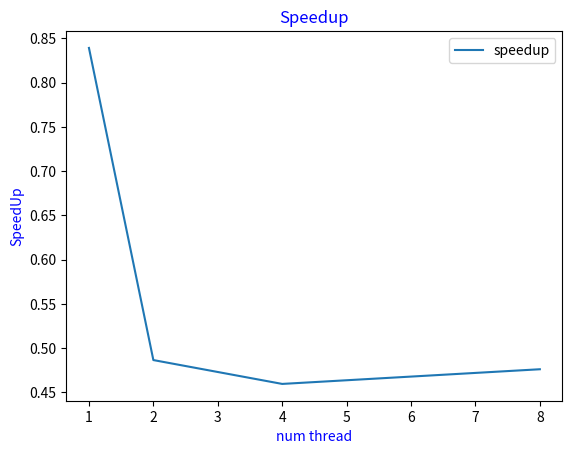

Write Python code to recreate this figure.
import numpy as np
import matplotlib.pyplot as plt

#p, i, s = 1000000, 1000, 1
#time_1_thread = [4381.376, 4419.389, 4454.744,  4432.020, 4426.351, 4383.399, 4485.386, 4482.734, 4504.200, 4442.614 ]
#time_2_thread = [2377.642, 2382.870, 2369.016, 2395.645, 2366.142, 2361.959, 2378.567, 2378.033, 2532.676, 2489.959]
#time_4_thread = [2211.693, 2208.533, 2205.870, 2236.260, 2206.899, 2224.007, 2219.321, 2243.976, 2254.706, 2330.645]
#time_8_thread = [2435.449, 2429.286, 2425.925, 2457.193, 2454.506, 2496.416, 2478.696, 2459.691, 2463.381, 2453.902]

p, i, s = 10000000, 1000, 1
time_1_thread = [43049.476, 42705.792, 42717.520, 42542.677, 45285.559, 42791.156, 42938.359, 43464.595, 42690.705, 42820.573]
time_2_thread = [23794.853, 22865.851, 22908.587, 24510.835, 26170.937, 23685.125, 24913.082, 26514.446, 31089.880, 23355.480]
time_4_thread = [24296.087, 22596.397, 22821.097, 21481.434, 23444.086, 21845.145, 32296.622, 22704.262, 21932.873, 22543.631]
time_8_thread = [25622.047, 25083.279, 24979.656, 24864.517, 24455.713, 24977.938, 23786.691, 22448.258, 23141.270, 25119.681]

time_seqential = [48924.750, 49964.114, 49600.533, 52482.922, 52408.334, 52545.296, 51876.559, 52567.154, 52927.057, 50223.278]
avg_sequential = sum(time_seqential)/len(time_seqential)



prom_1_thread = sum(time_1_thread)/len(time_1_thread)
prom_2_thread = sum(time_2_thread)/len(time_2_thread)
prom_4_thread = sum(time_4_thread)/len(time_4_thread)
prom_8_thread = sum(time_8_thread)/len(time_8_thread)

X = np.array([1, 2, 4, 8])
Y = np.array([
    prom_1_thread,
    prom_2_thread,
    prom_4_thread,
    prom_8_thread
])

Y_speedup = Y/avg_sequential

#Y_sequential = np.array([])

# plt.plot(X, Y, label='p='.format(p))
# plt.title('SAXPY Paralelo\np = {}, s = {}, s = {}'.format(p, i, s), c='b')
# plt.ylabel('time (ms)', c='b')
plt.plot(X, Y_speedup, label='speedup')
plt.title('Speedup', c='b')
plt.xlabel('num thread', c='b')
plt.ylabel('SpeedUp', c='b')
plt.legend()
plt.savefig('plot_speedup.png'.format(p, i, s), dpi=600)
plt.show()
